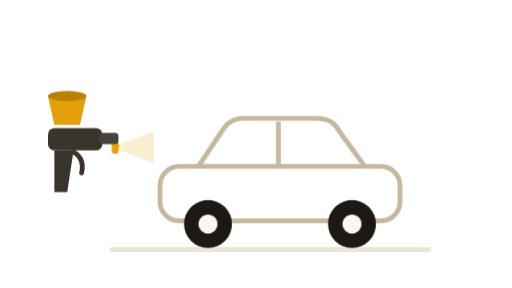
t = 0.00 s
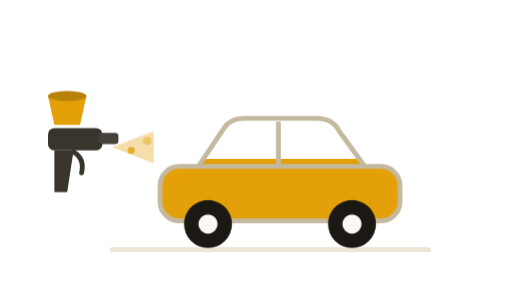
t = 0.60 s
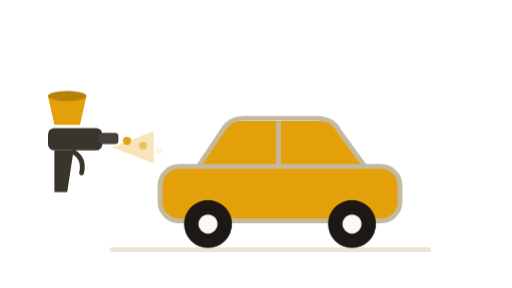
t = 1.12 s
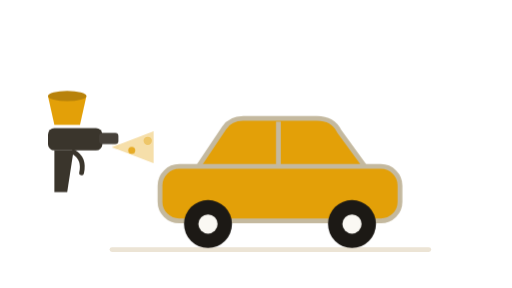
t = 1.51 s
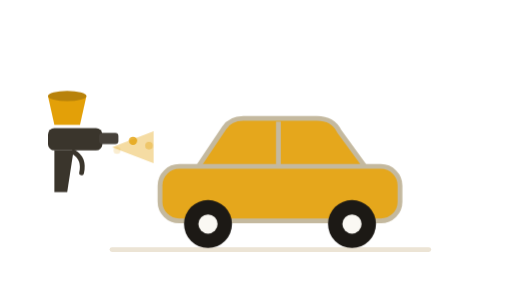
t = 2.13 s
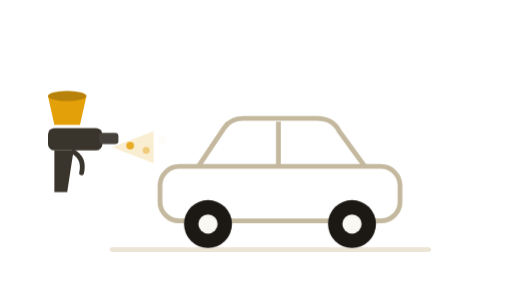
t = 2.68 s

The animated SVG that drew these frames (rendered in a browser with its animation timeline set to each time). Animation: 3 CSS @keyframes rules; one cycle of 3.20 s, repeats indefinitely.

<svg xmlns="http://www.w3.org/2000/svg" viewBox="0 0 320 180" role="img" aria-label="Lädt – Fahrzeug wird lackiert">
  <style>
    .lw-fill   { animation: lwFill 2.6s cubic-bezier(.4,0,.3,1) infinite; }
    .lw-drop   { animation: lwSpray 0.9s linear infinite; }
    .lw-drop2  { animation: lwSpray 0.9s linear infinite; animation-delay: .3s; }
    .lw-drop3  { animation: lwSpray 0.9s linear infinite; animation-delay: .6s; }
    .lw-cone   { animation: lwCone 0.9s ease-in-out infinite; transform-origin: 70px 92px; }
    @keyframes lwFill {
      0%   { transform: translateY(66px); opacity: 1; }
      52%  { transform: translateY(0);    opacity: 1; }
      80%  { transform: translateY(0);    opacity: 1; }
      92%  { transform: translateY(0);    opacity: 0; }
      100% { transform: translateY(66px); opacity: 0; }
    }
    @keyframes lwSpray {
      0%   { transform: translateX(0);   opacity: 0; }
      20%  { opacity: 1; }
      100% { transform: translateX(30px); opacity: 0; }
    }
    @keyframes lwCone {
      0%,100% { opacity: .18; }
      50%     { opacity: .4; }
    }
    @media (prefers-reduced-motion: reduce) {
      .lw-fill,.lw-drop,.lw-drop2,.lw-drop3,.lw-cone { animation: none; }
      .lw-fill { transform: translateY(14px); }
    }
  </style>

  <defs>
    <clipPath id="lwCar">
      <rect x="100" y="104" width="150" height="34" rx="12"/>
      <path d="M124 104 L140 80 Q144 74 152 74 L198 74 Q208 74 212 82 L228 104 Z"/>
    </clipPath>
  </defs>

  <!-- Boden -->
  <line x1="70" y1="156" x2="268" y2="156" stroke="#ece4d5" stroke-width="3" stroke-linecap="round"/>

  <!-- Farbfüllung im Auto -->
  <g clip-path="url(#lwCar)">
    <rect class="lw-fill" x="96" y="74" width="160" height="66" fill="#e3a008"/>
  </g>

  <!-- Auto-Umriss -->
  <g fill="none" stroke="#c4b99f" stroke-width="3" stroke-linejoin="round">
    <rect x="100" y="104" width="150" height="34" rx="12"/>
    <path d="M124 104 L140 80 Q144 74 152 74 L198 74 Q208 74 212 82 L228 104"/>
    <line x1="174" y1="76" x2="174" y2="104"/>
  </g>

  <!-- Räder -->
  <g>
    <circle cx="130" cy="140" r="15" fill="#1c1915"/>
    <circle cx="130" cy="140" r="6" fill="#faf8f3"/>
    <circle cx="220" cy="140" r="15" fill="#1c1915"/>
    <circle cx="220" cy="140" r="6" fill="#faf8f3"/>
  </g>

  <!-- Sprühkegel -->
  <path class="lw-cone" d="M70 92 L96 82 L96 102 Z" fill="#e3a008"/>

  <!-- Sprühtropfen -->
  <g fill="#e3a008">
    <circle class="lw-drop"  cx="72" cy="88" r="2.6"/>
    <circle class="lw-drop2" cx="72" cy="94" r="2.2"/>
    <circle class="lw-drop3" cx="72" cy="91" r="2.4"/>
  </g>

  <!-- Spritzpistole -->
  <g>
    <!-- Becher -->
    <path d="M30 60 H54 L50 78 H34 Z" fill="#e3a008"/>
    <ellipse cx="42" cy="60" rx="12" ry="3.2" fill="#b8820a"/>
    <!-- Körper -->
    <rect x="30" y="80" width="34" height="14" rx="4" fill="#3a352c"/>
    <rect x="62" y="83" width="12" height="7" rx="2" fill="#46413a"/>
    <!-- Griff -->
    <path d="M34 94 L46 94 L42 120 L34 120 Z" fill="#3a352c"/>
    <!-- Abzug -->
    <path d="M46 95 q7 4 5 13" fill="none" stroke="#3a352c" stroke-width="3" stroke-linecap="round"/>
  </g>
</svg>
